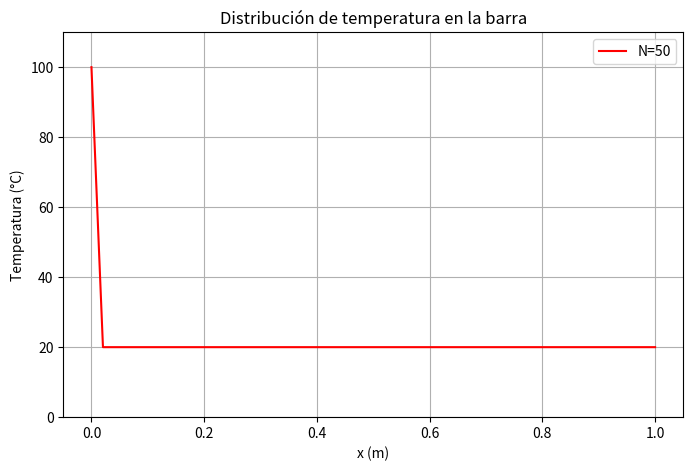

Reproduce this figure in Python.
import numpy as np
import matplotlib.pyplot as plt
import matplotlib.animation as animation

# Parámetros del problema
alpha = 0.001  # Difusividad térmica (m^2/s)
L = 1.0  # Longitud de la barra (m)
T_izquierda = 100  # Condición Dirichlet
T_inicial = 20  # Temperatura inicial

total_time = 300.0  # Tiempo total de simulación (s)
N = 50  # Número de divisiones espaciales
x_vals = np.linspace(0, L, N)
dx = L / (N - 1)

# Cálculo del paso de tiempo
dt = 0.4 * dx**2 / alpha
Nt = int(total_time / dt)
dt = total_time / Nt

# Inicialización de la matriz de temperaturas
T = np.ones((N, Nt)) * T_inicial
T[0, :] = T_izquierda  # Condición Dirichlet en x=0

# lambda
lambd = alpha * dt / dx**2

# Método de diferencias finitas (corregido)
for j in range(0, Nt - 1):
    for i in range(1, N - 1):  # Hasta N-1 para actualizar correctamente todo el dominio excepto extremos
        T[i, j+1] = T[i, j] + lambd * (T[i+1, j] - 2*T[i, j] + T[i-1, j])

    # Condición de Neumann (aislante) en x = L ⇒ T[N-1] = T[N-2]
    T[N-1, j+1] = T[N-2, j+1]

# Configuración de la animación
fig, ax = plt.subplots(figsize=(8, 5))
line, = ax.plot(x_vals, T[:, 0], color='red', label=f'N={N}')
ax.set_xlabel("x (m)")
ax.set_ylabel("Temperatura (°C)")
ax.set_title("Distribución de temperatura en la barra")
ax.set_ylim(0, 110)
ax.legend()
ax.grid()

time_text = ax.text(0.02, 0.9, '', transform=ax.transAxes, fontsize=12, color='black')

# Tiempos que queremos mostrar
tiempos = [1, 10, 20, 30, 40, 50, 60, 80, 90, 100, 120, 150, 180, 200, 220, 250, 300]
frames_personalizados = [int(t / dt) for t in tiempos if int(t / dt) < Nt]

# Función de actualización para animación
def update(frame):
    line.set_ydata(T[:, frame])
    tiempo_actual = frame * dt
    time_text.set_text(f"Tiempo: {tiempo_actual:.2f} s")
    ax.set_title(f"Distribución de temperatura - t={tiempo_actual:.2f}s")
    return line, time_text

ani = animation.FuncAnimation(fig, update, frames=frames_personalizados, interval=1000, blit=False, repeat=True)

plt.show()